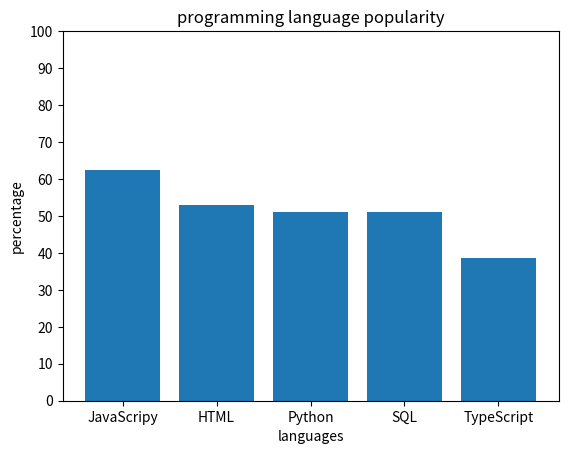

Here is the Python script that generated this plot:
#import numpy and matplotlib.
import numpy as np
import matplotlib.pyplot as plt

#creat language dictionary to store languages and percentage
language_dictionary={"JavaScripy":62.3,"HTML":52.9,"Python":51,"SQL":51,"TypeScript":38.5}
#print language dictionary
print(language_dictionary)

#assign values to languages and percentage
languages=list(language_dictionary.keys())
percentage=list(language_dictionary.values())

#determine the number of vaariables
N=5

#draw bar plot
plt.bar(languages,percentage)
#determine the coordinate axis
plt.ylabel('percentage')
plt.xlabel('languages')
#determine the length of Y axis
plt.yticks(np.arange(0,101,10))
#name the bar plot
plt.title('programming language popularity')

#show the bar plot
plt.show()

#draw one language
drawed_language='Python'
#print the drawed language and percentage 
print(f"The percentage of developers who use {drawed_language} is {language_dictionary[drawed_language]}")